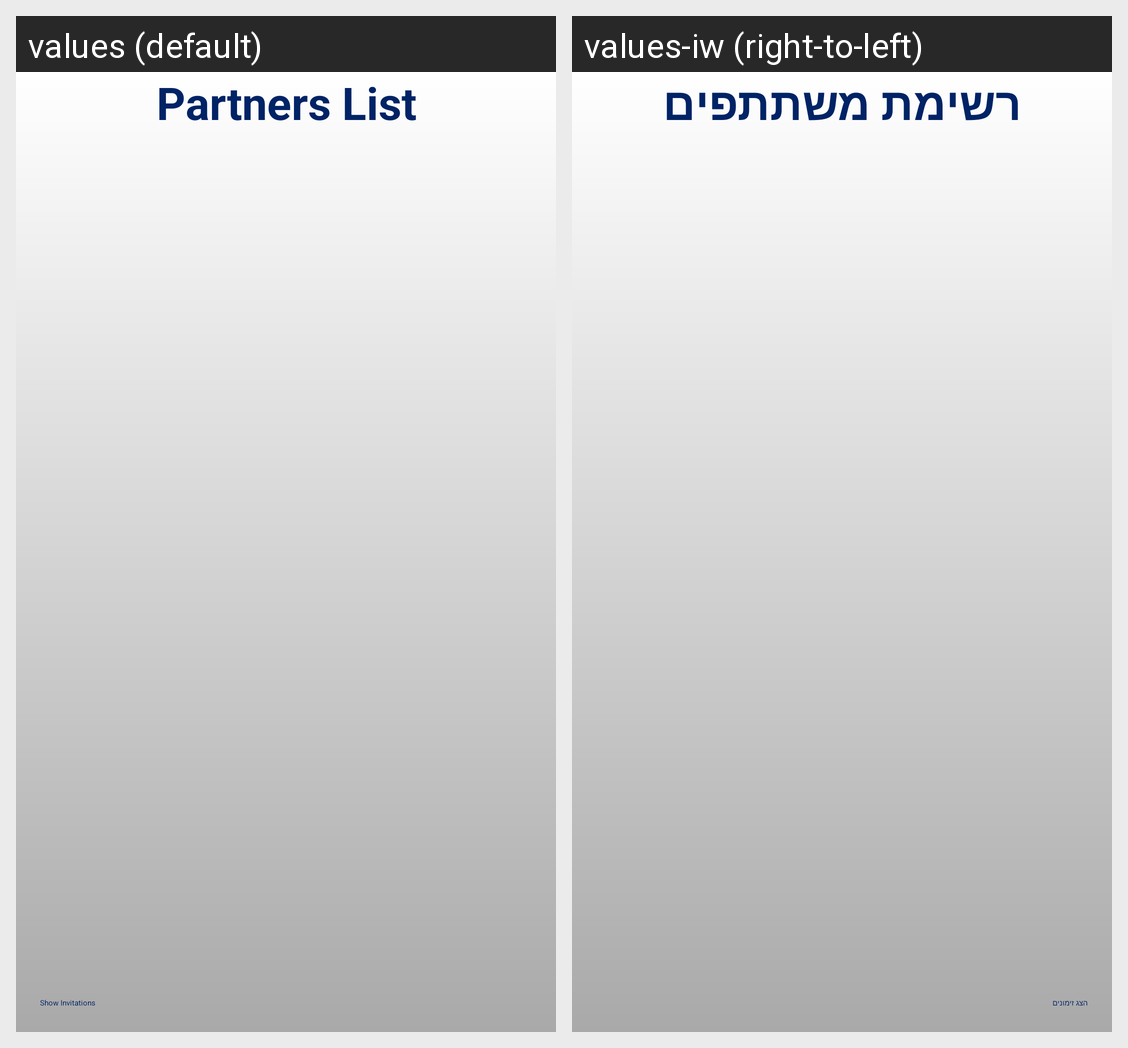

Here is an Android app screen in its default locale and in the app's own translations. Write out the translated-string differences for the strings that appear on this screen.
Android screen res/layout/fragment_partner_list.xml rendered under 2 locales, left to right: values (default), values-iw (right-to-left). Device: Nexus 5 (rendered at 1080×1920; each locale shown at half size, 540×960, under a caption strip naming it); theme Theme.MyKumve.Starting.
Strings drawn on this screen, with the default value and each locale's value (text and hints the layout hard-codes, and strings that could not be matched under every locale, appear in the picture but are not listed):

trip_partner_list_title
  values: Partners List
  values-iw: רשימת משתתפים

show_invitations
  values: Show Invitations
  values-iw: הצג זימונים
